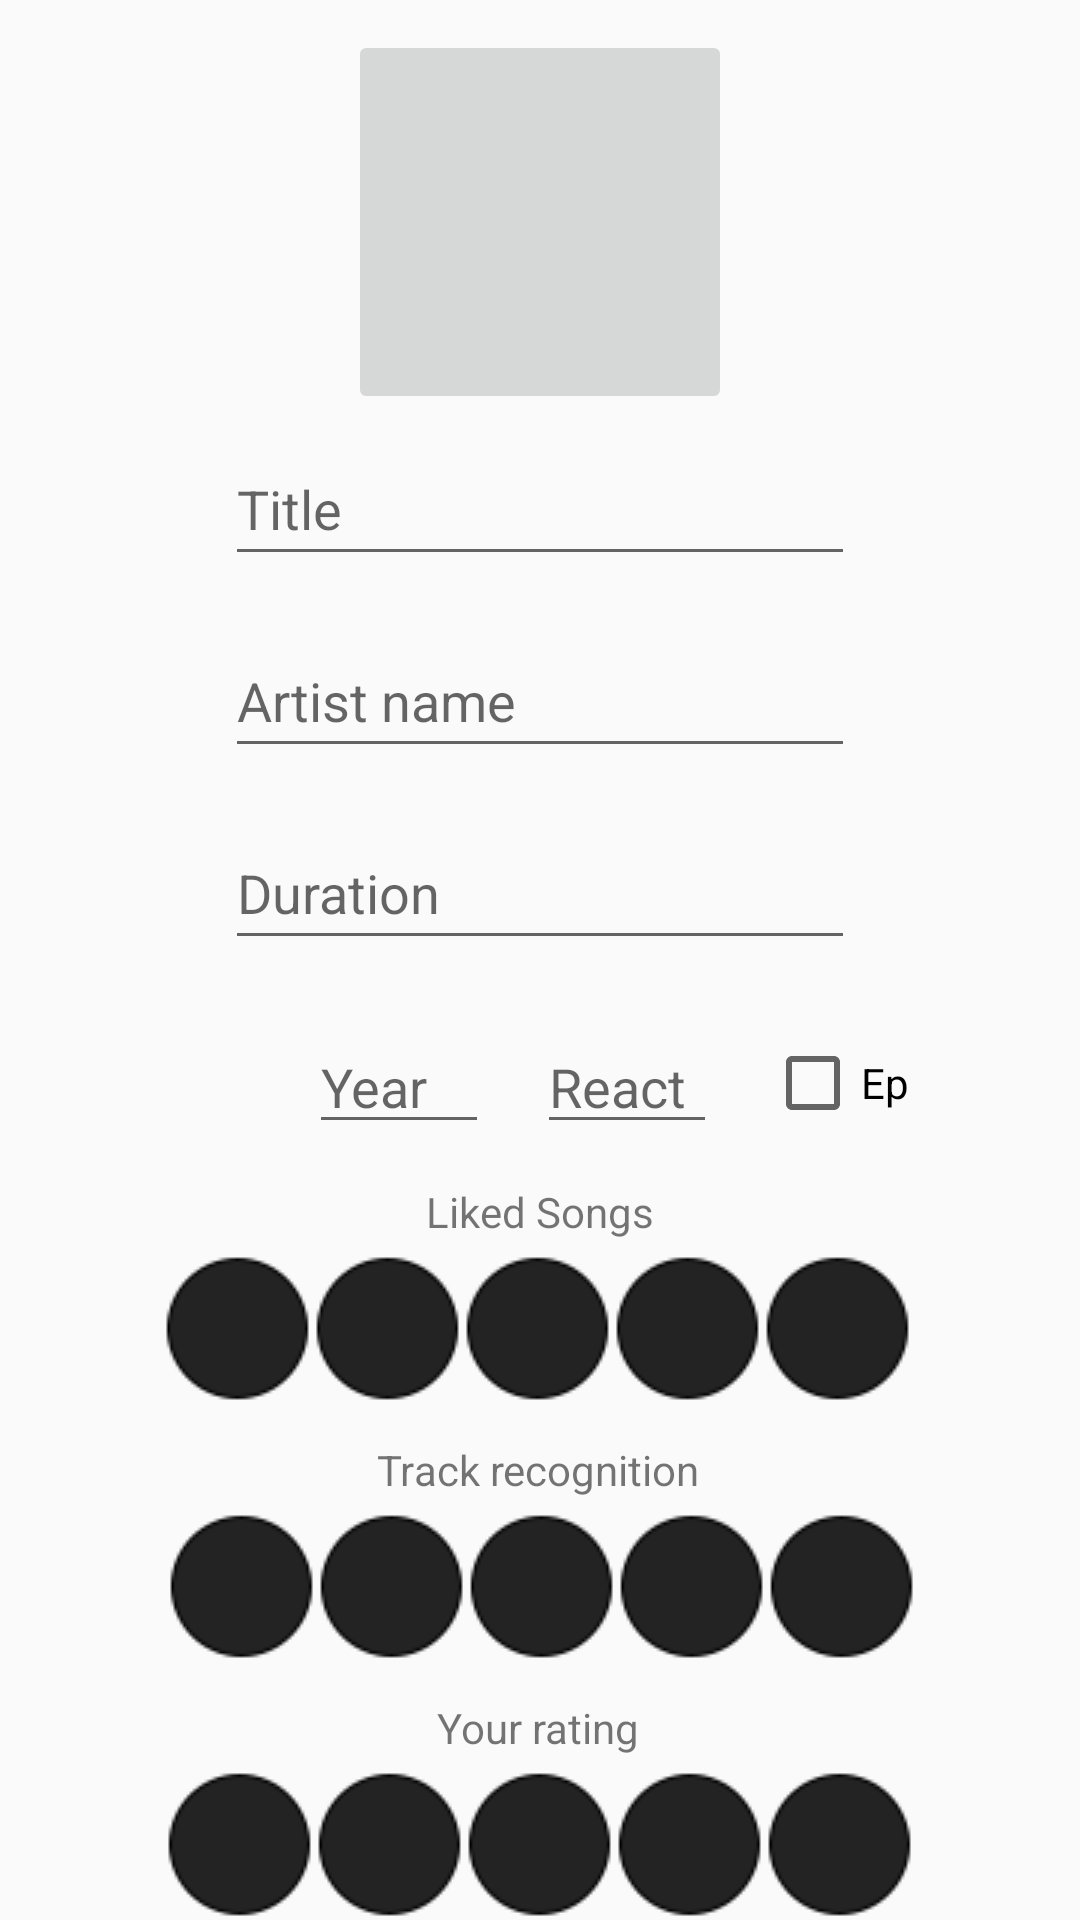

Android layout source for this screen:
<!-- AndroidManifest.xml: application theme Theme.Albumation -->
<!-- res/layout/activity_add.xml -->
<?xml version="1.0" encoding="utf-8"?>
<androidx.constraintlayout.widget.ConstraintLayout xmlns:android="http://schemas.android.com/apk/res/android"
    xmlns:app="http://schemas.android.com/apk/res-auto"
    xmlns:tools="http://schemas.android.com/tools"
    android:layout_width="match_parent"
    android:layout_height="match_parent"
    tools:context=".AddActivity">

    <ImageButton
        android:id="@+id/imageButton"
        android:layout_width="128dp"
        android:layout_height="128dp"
        android:layout_marginTop="10dp"
        android:contentDescription="@string/app_name"
        android:minHeight="48dp"
        app:layout_constraintEnd_toEndOf="parent"
        app:layout_constraintStart_toStartOf="parent"
        app:layout_constraintTop_toTopOf="parent"
        app:srcCompat="@drawable/ic_add" />

    <EditText
        android:id="@+id/title_edittext"
        android:layout_width="wrap_content"
        android:layout_height="wrap_content"
        android:layout_marginTop="144dp"
        android:ems="10"
        android:inputType="textPersonName"
        android:minHeight="48dp"
        android:text=""
        android:hint="Title"
        app:layout_constraintEnd_toEndOf="parent"
        app:layout_constraintStart_toStartOf="parent"
        app:layout_constraintTop_toTopOf="parent" />

    <EditText
        android:id="@+id/artist_edittext"
        android:layout_width="wrap_content"
        android:layout_height="wrap_content"
        android:layout_marginTop="16dp"
        android:ems="10"
        android:inputType="textPersonName"
        android:minHeight="48dp"
        android:text=""
        android:hint="Artist name"
        app:layout_constraintEnd_toEndOf="parent"
        app:layout_constraintStart_toStartOf="parent"
        app:layout_constraintTop_toBottomOf="@+id/title_edittext" />

    <EditText
        android:id="@+id/editTextTime"
        android:layout_width="wrap_content"
        android:layout_height="wrap_content"
        android:layout_marginTop="16dp"
        android:ems="10"
        android:hint="Duration"
        android:inputType="time"
        android:minHeight="48dp"
        app:layout_constraintEnd_toEndOf="parent"
        app:layout_constraintStart_toStartOf="parent"
        app:layout_constraintTop_toBottomOf="@+id/artist_edittext" />

    <TextView
        android:id="@+id/textView"
        android:layout_width="wrap_content"
        android:layout_height="wrap_content"
        android:layout_marginBottom="4dp"
        android:text="Liked Songs"
        app:layout_constraintBottom_toTopOf="@+id/liked_ratingBar"
        app:layout_constraintEnd_toEndOf="parent"
        app:layout_constraintStart_toStartOf="parent" />

    <RatingBar
        android:id="@+id/liked_ratingBar"
        android:layout_width="wrap_content"
        android:layout_height="50dp"
        android:layout_marginTop="36dp"
        android:contentDescription="@string/app_name"
        android:progressDrawable="@drawable/ic_new_ratingbar"
        app:layout_constraintEnd_toEndOf="parent"
        app:layout_constraintHorizontal_bias="0.496"
        app:layout_constraintStart_toStartOf="parent"
        app:layout_constraintTop_toBottomOf="@+id/edit_text_year" />

    <TextView
        android:id="@+id/textView2"
        android:layout_width="wrap_content"
        android:layout_height="wrap_content"
        android:layout_marginBottom="4dp"
        android:text="Track recognition"
        app:layout_constraintBottom_toTopOf="@+id/tr_recogn_ratingBar"
        app:layout_constraintEnd_toEndOf="parent"
        app:layout_constraintHorizontal_bias="0.498"
        app:layout_constraintStart_toStartOf="parent" />

    <RatingBar
        android:id="@+id/tr_recogn_ratingBar"
        android:layout_width="wrap_content"
        android:layout_height="50dp"
        android:layout_marginTop="36dp"
        android:contentDescription="@string/app_name"
        android:progressDrawable="@drawable/ic_new_ratingbar"
        app:layout_constraintEnd_toEndOf="parent"
        app:layout_constraintHorizontal_bias="0.509"
        app:layout_constraintStart_toStartOf="parent"
        app:layout_constraintTop_toBottomOf="@+id/liked_ratingBar" />

    <TextView
        android:id="@+id/textView3"
        android:layout_width="wrap_content"
        android:layout_height="wrap_content"
        android:layout_marginBottom="4dp"
        android:text="Your rating"
        app:layout_constraintBottom_toTopOf="@+id/your_ratingBar"
        app:layout_constraintEnd_toEndOf="parent"
        app:layout_constraintHorizontal_bias="0.498"
        app:layout_constraintStart_toStartOf="parent" />

    <RatingBar
        android:id="@+id/your_ratingBar"
        android:layout_width="wrap_content"
        android:layout_height="50dp"
        android:layout_marginTop="36dp"
        android:contentDescription="@string/app_name"
        android:progressDrawable="@drawable/ic_new_ratingbar"
        app:layout_constraintEnd_toEndOf="parent"
        app:layout_constraintHorizontal_bias="0.503"
        app:layout_constraintStart_toStartOf="parent"
        app:layout_constraintTop_toBottomOf="@+id/tr_recogn_ratingBar" />

    <Button
        android:id="@+id/button"
        android:layout_width="wrap_content"
        android:layout_height="wrap_content"
        android:layout_marginTop="16dp"
        android:text="Lets goooo"
        app:layout_constraintEnd_toEndOf="parent"
        app:layout_constraintStart_toStartOf="parent"
        app:layout_constraintTop_toBottomOf="@+id/your_ratingBar" />

    <EditText
        android:id="@+id/edit_text_year"
        android:layout_width="60dp"
        android:layout_height="wrap_content"
        android:layout_marginStart="103dp"
        android:layout_marginTop="20dp"
        android:ems="10"
        android:hint="Year"
        android:inputType="number"
        app:layout_constraintStart_toStartOf="parent"
        app:layout_constraintTop_toBottomOf="@+id/editTextTime" />

    <EditText
        android:id="@+id/emoji"
        android:layout_width="60dp"
        android:layout_height="wrap_content"
        android:layout_marginStart="16dp"
        android:layout_marginTop="20dp"
        android:ems="10"
        android:hint="React"
        android:inputType="textPersonName"
        app:layout_constraintStart_toEndOf="@+id/edit_text_year"
        app:layout_constraintTop_toBottomOf="@+id/editTextTime" />

    <CheckBox
        android:id="@+id/IsEP"
        android:layout_width="wrap_content"
        android:layout_height="wrap_content"
        android:layout_marginStart="16dp"
        android:layout_marginTop="25dp"
        android:text="Ep"
        app:layout_constraintStart_toEndOf="@+id/emoji"
        app:layout_constraintTop_toBottomOf="@+id/editTextTime" />

</androidx.constraintlayout.widget.ConstraintLayout>
<!-- resources referenced by this layout -->
<resources>
  <!-- drawable ic_new_ratingbar (drawable) -->
  <?xml version="1.0" encoding="utf-8"?>
  <layer-list xmlns:android="http://schemas.android.com/apk/res/android">
      <item android:id="@android:id/background"
          android:drawable="@drawable/dsk_null"/>
      <item android:id="@android:id/secondaryProgress"
          android:drawable="@drawable/dsk_half"/>
      <item android:id="@android:id/progress"
          android:drawable="@drawable/dsk_full"/>
  </layer-list>
  <string name="app_name">Just Albums</string>
  <style name="Theme.Albumation" parent="Theme.Design.Light.NoActionBar">
          
          <item name="colorPrimary">@color/colorPrimary</item>
          <item name="colorPrimaryVariant">@color/colorPrimary</item>
          <item name="colorOnPrimary">@color/black</item>
          
          <item name="colorSecondary">@color/colorSecondary</item>
          <item name="colorSecondaryVariant">@color/colorSecondary</item>
          <item name="colorOnSecondary">@color/black</item>
          
          <item name="android:statusBarColor" tools:targetApi="l">?attr/colorPrimaryVariant</item>
          
      </style>
  <!-- drawable dsk_null: png bitmap (drawable, 4031 bytes) -->
  <!-- drawable dsk_half: png bitmap (drawable, 5244 bytes) -->
  <!-- drawable dsk_full: png bitmap (drawable, 7415 bytes) -->
  <color name="colorPrimary">#eaeaea</color>
  <color name="black">#000000</color>
  <color name="colorSecondary">#ffffff</color>
</resources>
